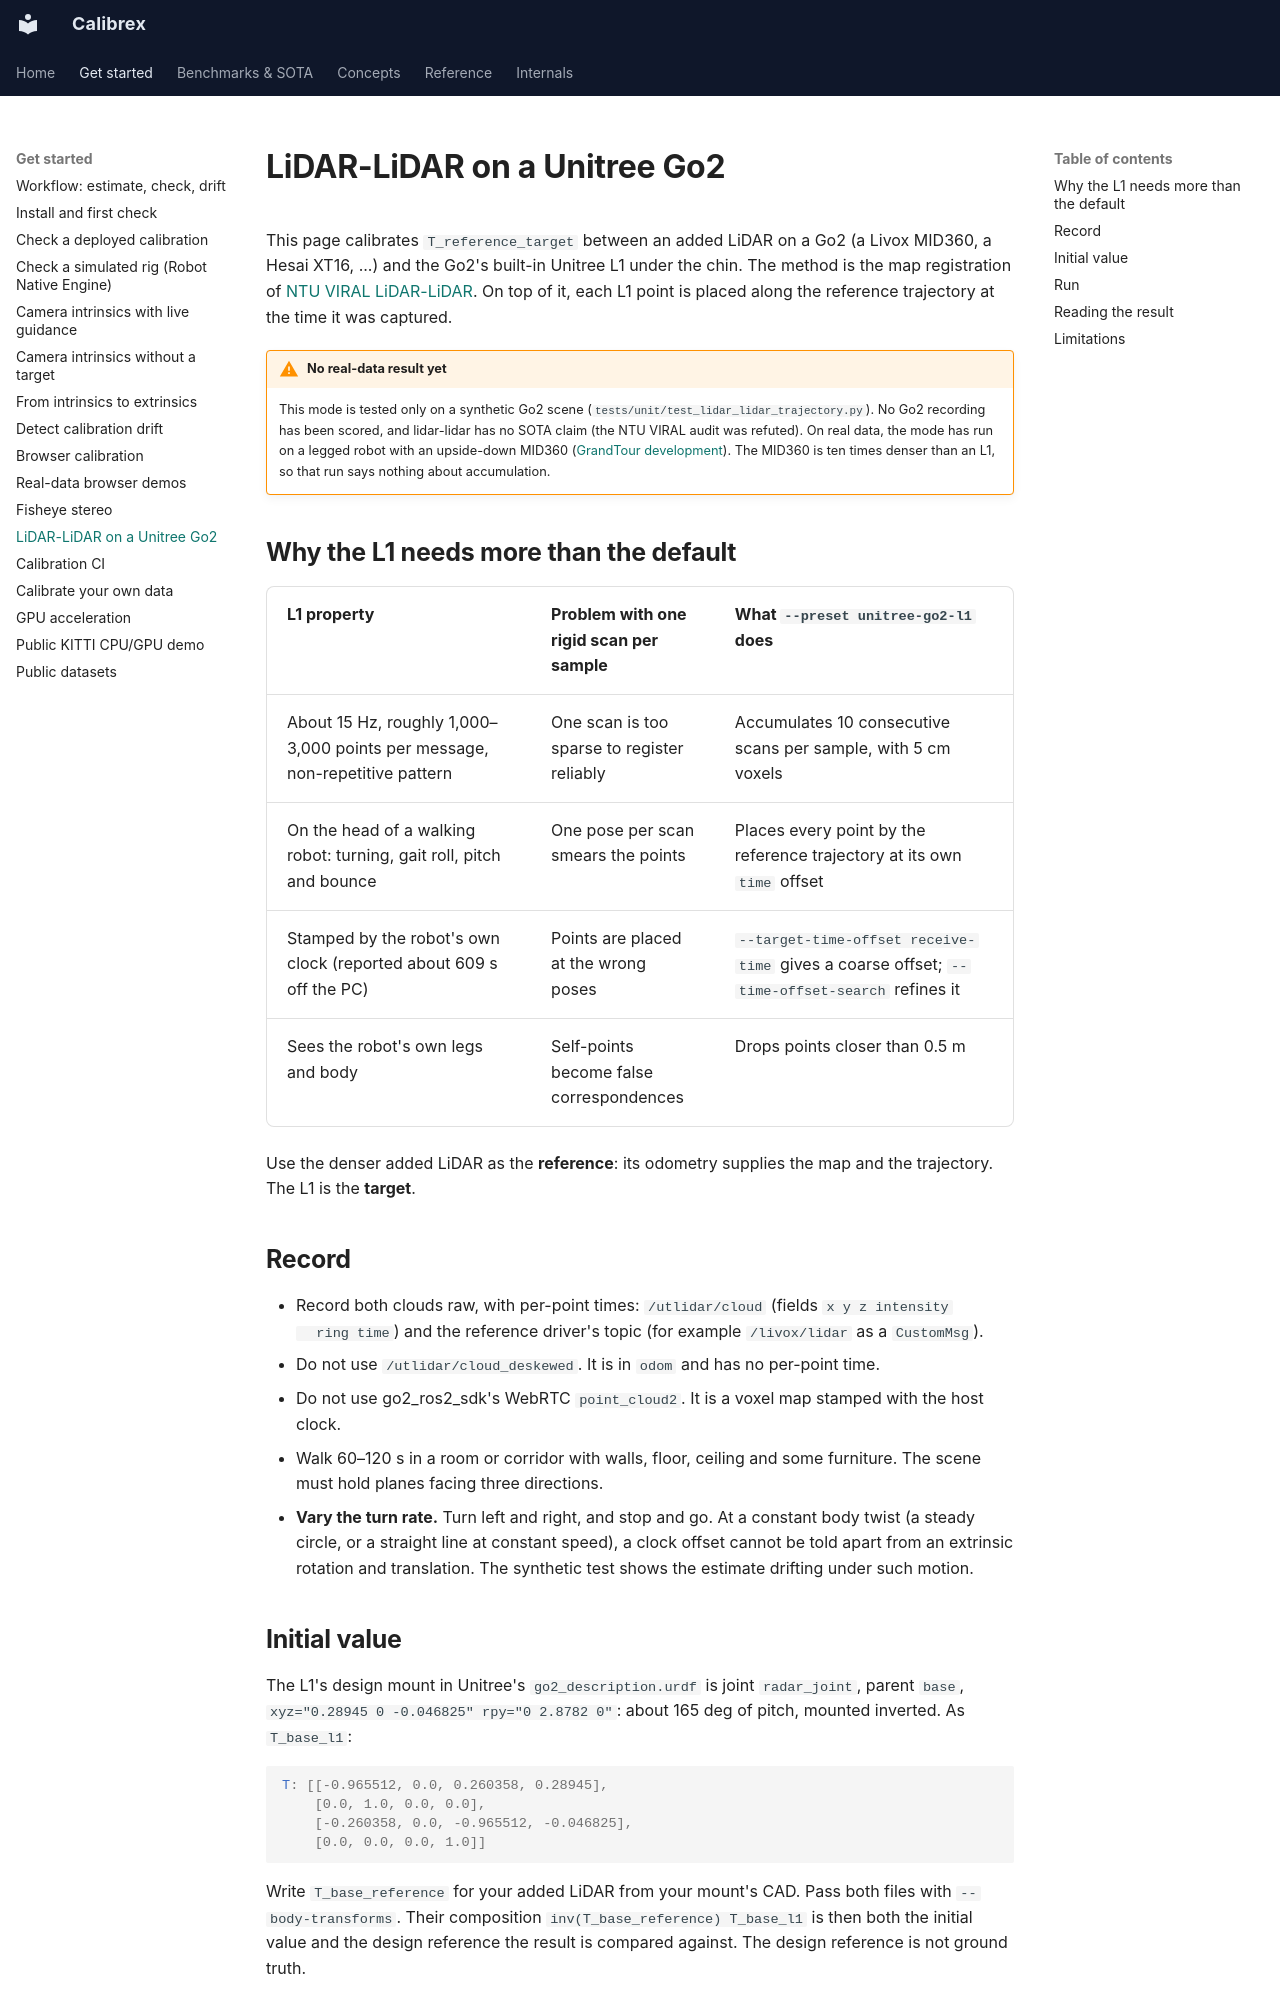

repository: rsasaki0109/Calibrex · page: tutorials/unitree_go2_lidar_lidar/index.html · generator: mkdocs

# LiDAR-LiDAR on a Unitree Go2

This page calibrates `T_reference_target` between an added LiDAR on a Go2 (a Livox MID360,
a Hesai XT16, ...) and the Go2's built-in Unitree L1 under the chin. The method is the
map registration of [NTU VIRAL LiDAR-LiDAR](../benchmarks/ntu_viral_lidar_lidar.md). On
top of it, each L1 point is placed along the reference trajectory at the time it was
captured.

!!! warning "No real-data result yet"
    This mode is tested only on a synthetic Go2 scene
    (`tests/unit/test_lidar_lidar_trajectory.py`). No Go2 recording has been scored, and
    lidar-lidar has no SOTA claim (the NTU VIRAL audit was refuted).
    On real data, the mode has run on a legged robot with an upside-down MID360
    ([GrandTour development](../benchmarks/grand_tour_lidar_lidar_dev.md)). The MID360 is
    ten times denser than an L1, so that run says nothing about accumulation.

## Why the L1 needs more than the default

| L1 property | Problem with one rigid scan per sample | What `--preset unitree-go2-l1` does |
| --- | --- | --- |
| About 15 Hz, roughly 1,000–3,000 points per message, non-repetitive pattern | One scan is too sparse to register reliably | Accumulates 10 consecutive scans per sample, with 5 cm voxels |
| On the head of a walking robot: turning, gait roll, pitch and bounce | One pose per scan smears the points | Places every point by the reference trajectory at its own `time` offset |
| Stamped by the robot's own clock (reported about 609 s off the PC) | Points are placed at the wrong poses | `--target-time-offset receive-time` gives a coarse offset; `--time-offset-search` refines it |
| Sees the robot's own legs and body | Self-points become false correspondences | Drops points closer than 0.5 m |

Use the denser added LiDAR as the **reference**: its odometry supplies the map and the
trajectory. The L1 is the **target**.

## Record

- Record both clouds raw, with per-point times: `/utlidar/cloud` (fields `x y z intensity
  ring time`) and the reference driver's topic (for example `/livox/lidar` as a
  `CustomMsg`).
- Do not use `/utlidar/cloud_deskewed`. It is in `odom` and has no per-point time.
- Do not use go2_ros2_sdk's WebRTC `point_cloud2`. It is a voxel map stamped with the
  host clock.
- Walk 60–120 s in a room or corridor with walls, floor, ceiling and some furniture. The
  scene must hold planes facing three directions.
- **Vary the turn rate.** Turn left and right, and stop and go. At a constant body twist
  (a steady circle, or a straight line at constant speed), a clock offset cannot be told
  apart from an extrinsic rotation and translation. The synthetic test shows the
  estimate drifting under such motion.
